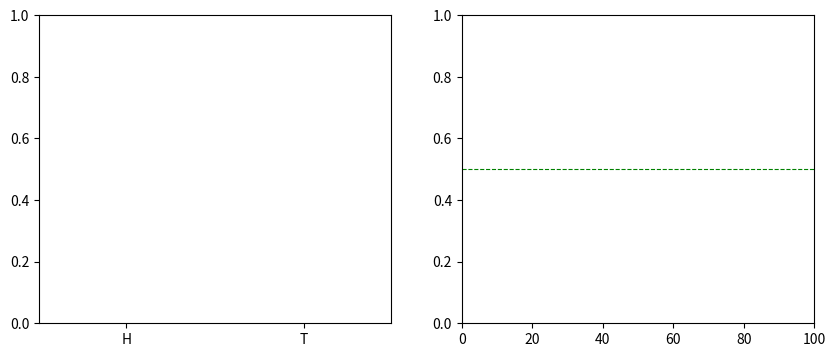

This chart was generated by the following Python code:
import numpy as np
import matplotlib.pyplot as plt
from matplotlib.animation import FuncAnimation

# --- Simulation setup ---
n_flips = 100
flips = np.random.choice(['H', 'T'], size=n_flips)

# --- Figure and axes ---
fig, (ax_bar, ax_line) = plt.subplots(1, 2, figsize=(10, 4))
ax_bar.set_ylim(0, 1)
ax_line.set_xlim(0, n_flips)
ax_line.set_ylim(0, 1)

# --- Initialize plots ---
bars = ax_bar.bar(['H', 'T'], [0, 0], color='blue')
(line,) = ax_line.plot([], [], 'b-')
ax_line.axhline(0.5, color='green', linestyle='--', linewidth=0.8)


# --- Animation function ---
def update(frame):
    current_flips = flips[:frame + 1]
    heads = np.sum(current_flips == 'H')
    tails = frame + 1 - heads
    p_heads = heads / (frame + 1)

    # Update bar chart
    bars[0].set_height(heads / (frame + 1))
    bars[1].set_height(tails / (frame + 1))

    # Update line chart
    line.set_data(np.arange(frame + 1), np.cumsum(current_flips == 'H') / np.arange(1, frame + 2))
    return bars, line


# --- Animate ---
ani = FuncAnimation(fig, update, frames=n_flips, interval=100, blit=False)
plt.show()
